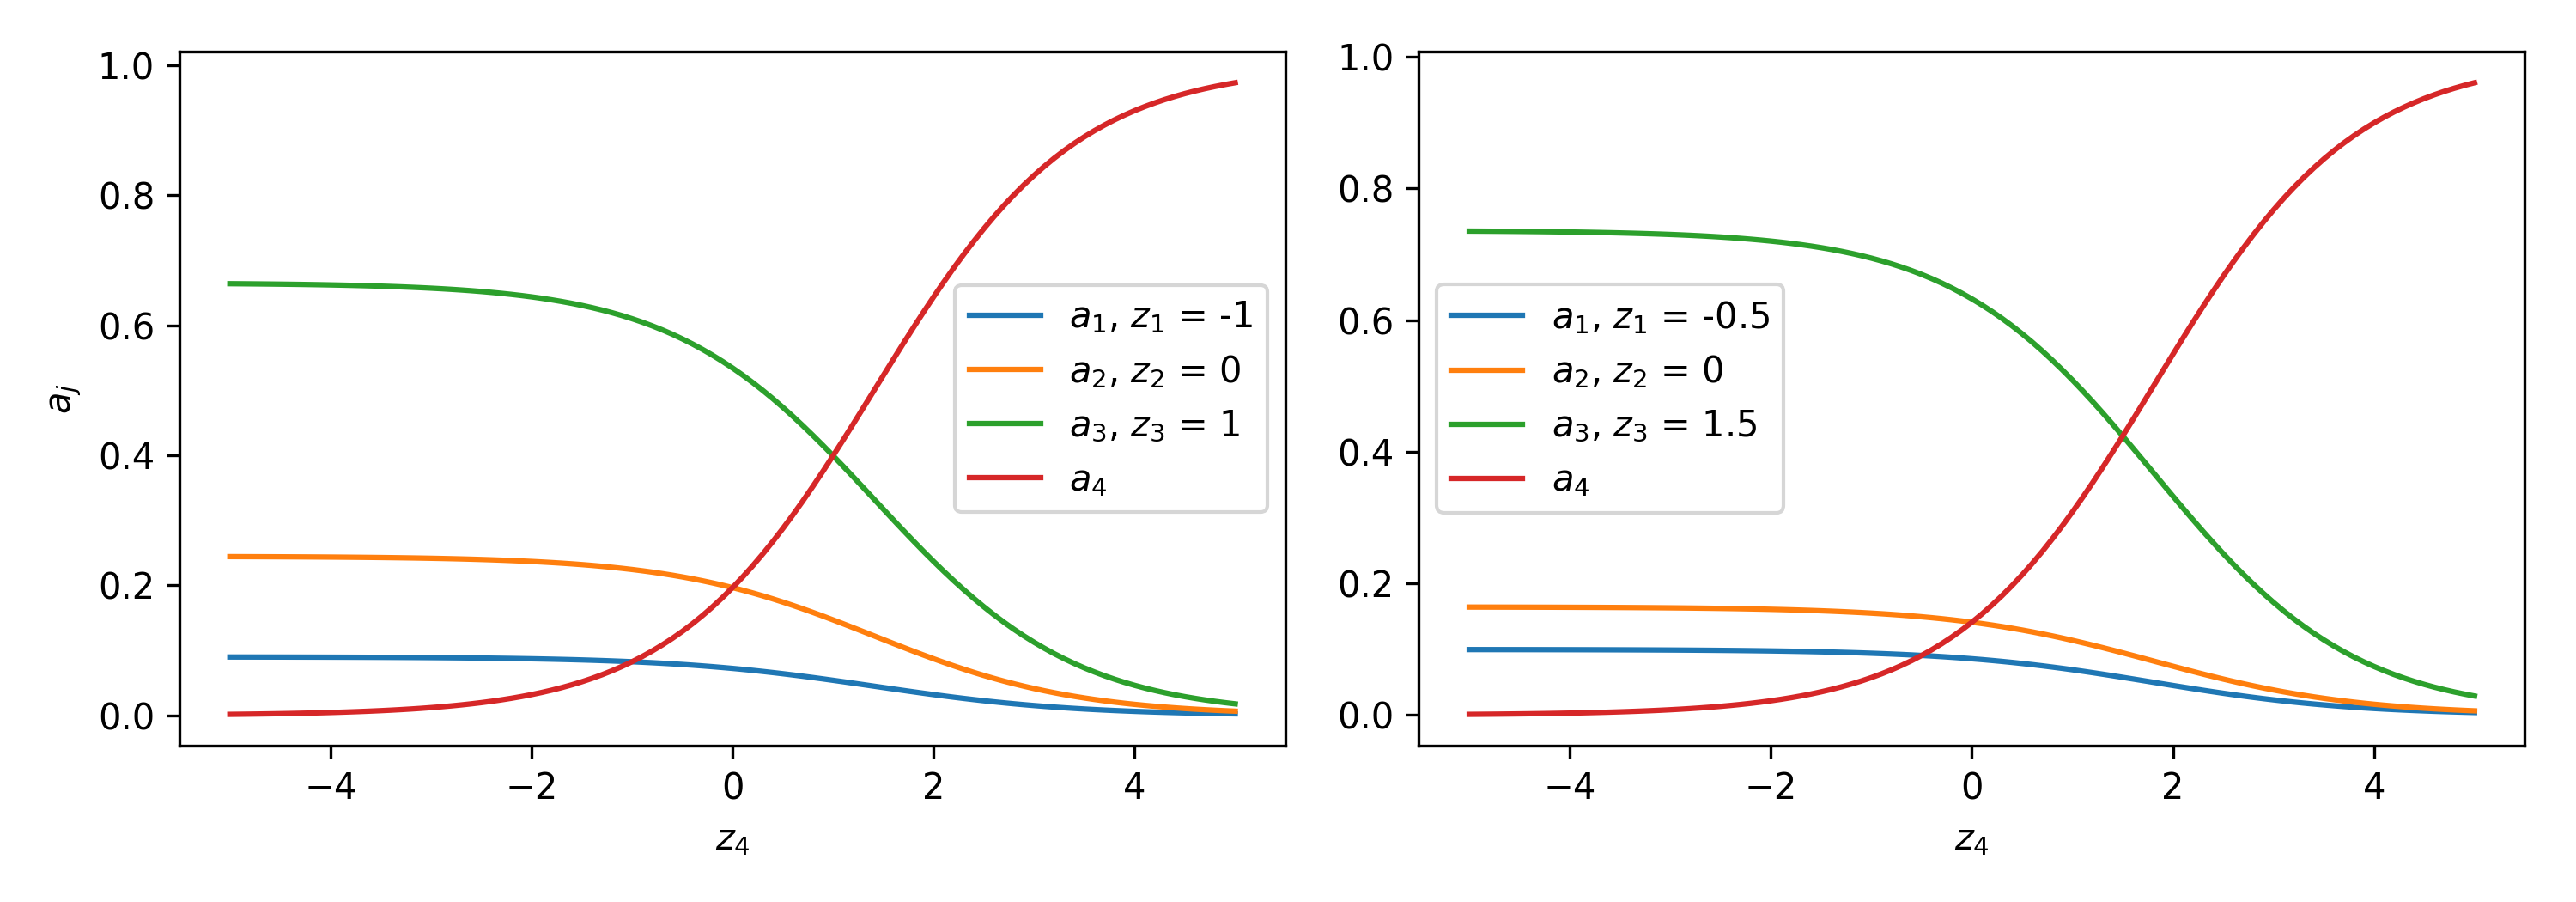

The script that saved this image:
# -*- coding: utf-8 -*-
"""
Created on Fri Aug  3 20:04:02 2018

@author:
"""

# chapter 3, animation 1
import numpy as np
import matplotlib.pyplot as plt
def softmax(z1, z2, z3, z4):
    N = len(z4)
    A = np.zeros((N,4))
    for j in range(N):
        z = np.array([z1,z2,z3,z4[j]])
        a = np.exp(z)
        A[j,] = a/np.sum(a)
    return(A)

N = 101
z1 = -1
z2 = 0
z3 = 1
z4 = np.linspace(-5,5,N)
A = softmax(z1,z2,z3,z4)
plt.figure(figsize=(10,3.5))
plt.subplot(1,2,1)
plt.plot(z4,A)
plt.xlabel('$z_4$')
plt.ylabel('$a_j$')
plt.legend(['$a_1$, $z_1$ = %g'%(z1),'$a_2$, $z_2$ = %g'%(z2),'$a_3$, $z_3$ = %g'%(z3),'$a_4$'],loc=0)
z1 = -0.5
z2 = 0
z3 = 1.5
z4 = np.linspace(-5,5,N)
A = softmax(z1,z2,z3,z4)
plt.subplot(1,2,2)
plt.plot(z4,A)
plt.xlabel('$z_4$')
plt.legend(['$a_1$, $z_1$ = %g'%(z1),'$a_2$, $z_2$ = %g'%(z2),'$a_3$, $z_3$ = %g'%(z3),'$a_4$'],loc=0)
plt.tight_layout()

plt.savefig('animation_softmax',dpi=300,pad_inches=0,bbox_inches=0)

    
